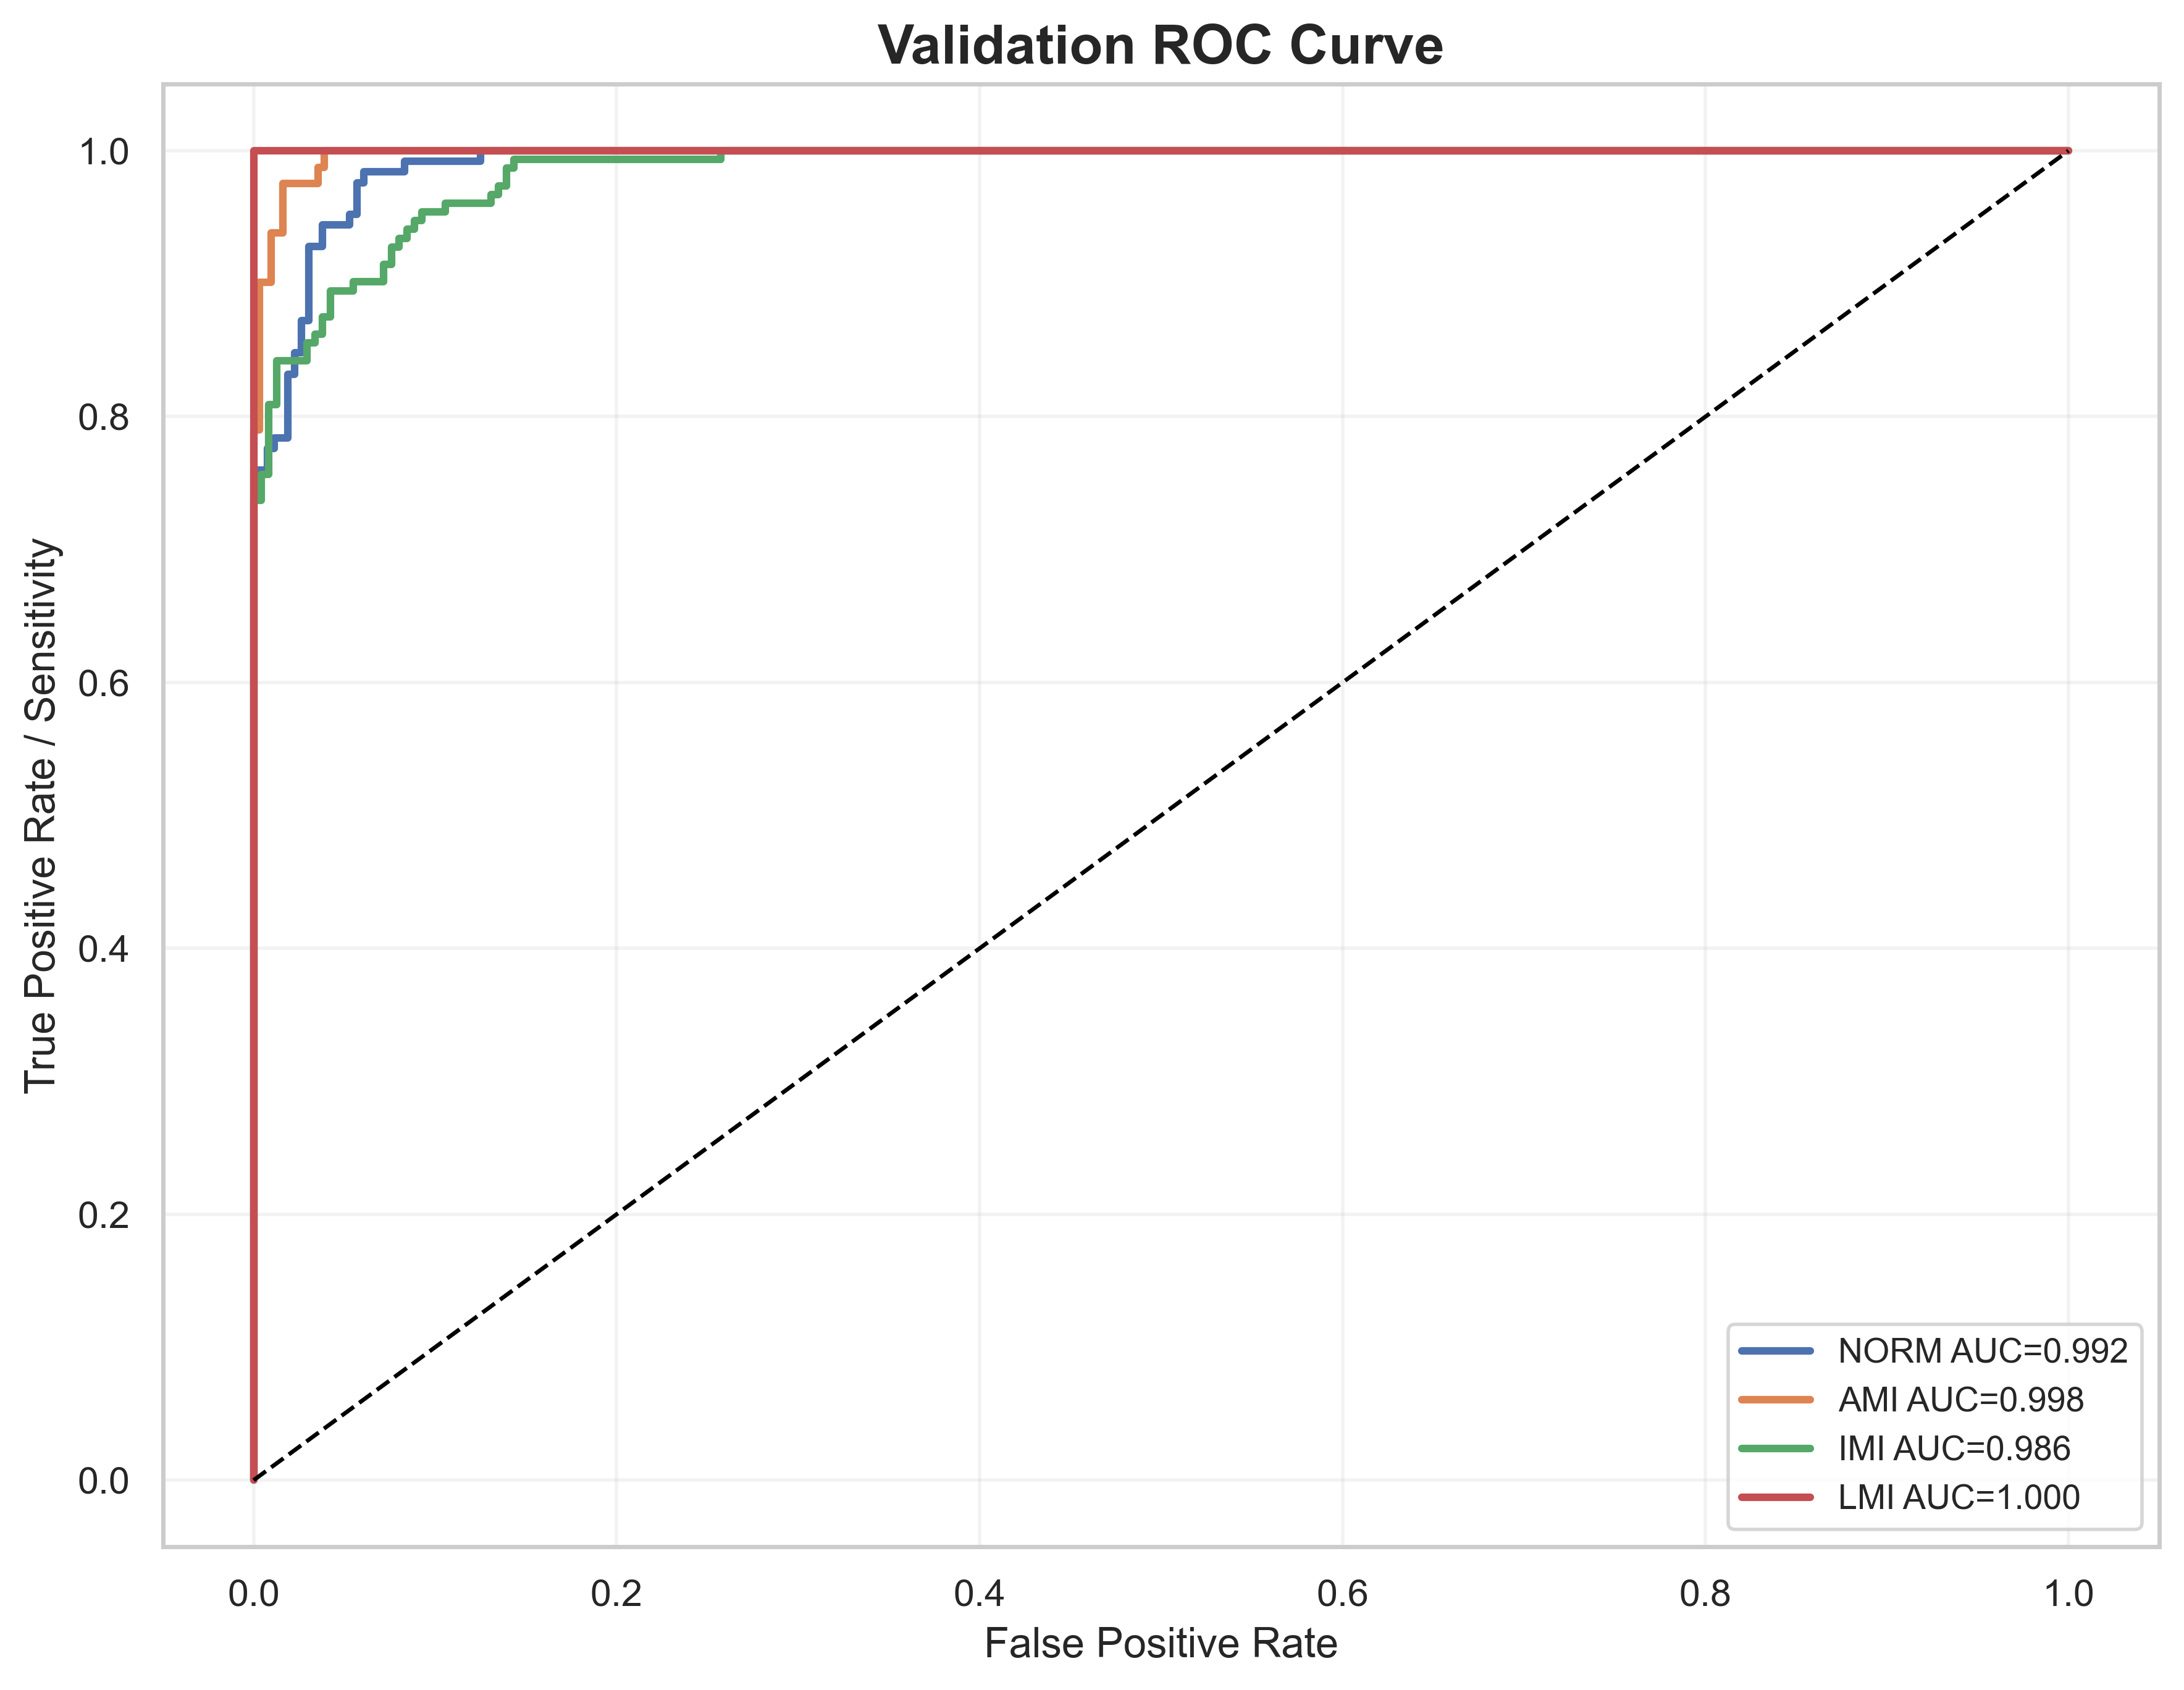

Data behind this chart, as committed beside it:
label, fpr, tpr, auc
NORM, 0.0, 0.0, 0.9916
NORM, 0.0, 0.008, 0.9916
NORM, 0.0, 0.76, 0.9916
NORM, 0.007576, 0.76, 0.9916
NORM, 0.007576, 0.776, 0.9916
NORM, 0.01136, 0.776, 0.9916
NORM, 0.01136, 0.784, 0.9916
NORM, 0.01894, 0.784, 0.9916
NORM, 0.01894, 0.832, 0.9916
NORM, 0.02273, 0.832, 0.9916
NORM, 0.02273, 0.848, 0.9916
NORM, 0.02652, 0.848, 0.9916
NORM, 0.02652, 0.872, 0.9916
NORM, 0.0303, 0.872, 0.9916
NORM, 0.0303, 0.928, 0.9916
NORM, 0.03788, 0.928, 0.9916
NORM, 0.03788, 0.944, 0.9916
NORM, 0.05303, 0.944, 0.9916
NORM, 0.05303, 0.952, 0.9916
NORM, 0.05682, 0.952, 0.9916
NORM, 0.05682, 0.976, 0.9916
NORM, 0.06061, 0.976, 0.9916
NORM, 0.06061, 0.984, 0.9916
NORM, 0.08333, 0.984, 0.9916
NORM, 0.08333, 0.992, 0.9916
NORM, 0.125, 0.992, 0.9916
NORM, 0.125, 1.0, 0.9916
NORM, 1.0, 1.0, 0.9916
AMI, 0.0, 0.0, 0.9978
AMI, 0.0, 0.01235, 0.9978
AMI, 0.0, 0.7901, 0.9978
AMI, 0.003247, 0.7901, 0.9978
AMI, 0.003247, 0.9012, 0.9978
AMI, 0.00974, 0.9012, 0.9978
AMI, 0.00974, 0.9383, 0.9978
AMI, 0.01623, 0.9383, 0.9978
AMI, 0.01623, 0.9753, 0.9978
AMI, 0.03571, 0.9753, 0.9978
AMI, 0.03571, 0.9877, 0.9978
AMI, 0.03896, 0.9877, 0.9978
AMI, 0.03896, 1.0, 0.9978
AMI, 1.0, 1.0, 0.9978
IMI, 0.0, 0.0, 0.9856
IMI, 0.0, 0.006579, 0.9856
IMI, 0.0, 0.7368, 0.9856
IMI, 0.004219, 0.7368, 0.9856
IMI, 0.004219, 0.7566, 0.9856
IMI, 0.008439, 0.7566, 0.9856
IMI, 0.008439, 0.8092, 0.9856
IMI, 0.01266, 0.8092, 0.9856
IMI, 0.01266, 0.8421, 0.9856
IMI, 0.02954, 0.8421, 0.9856
IMI, 0.02954, 0.8553, 0.9856
IMI, 0.03376, 0.8553, 0.9856
IMI, 0.03376, 0.8618, 0.9856
IMI, 0.03797, 0.8618, 0.9856
IMI, 0.03797, 0.875, 0.9856
IMI, 0.04219, 0.875, 0.9856
IMI, 0.04219, 0.8947, 0.9856
IMI, 0.05485, 0.8947, 0.9856
... 30 more rows
